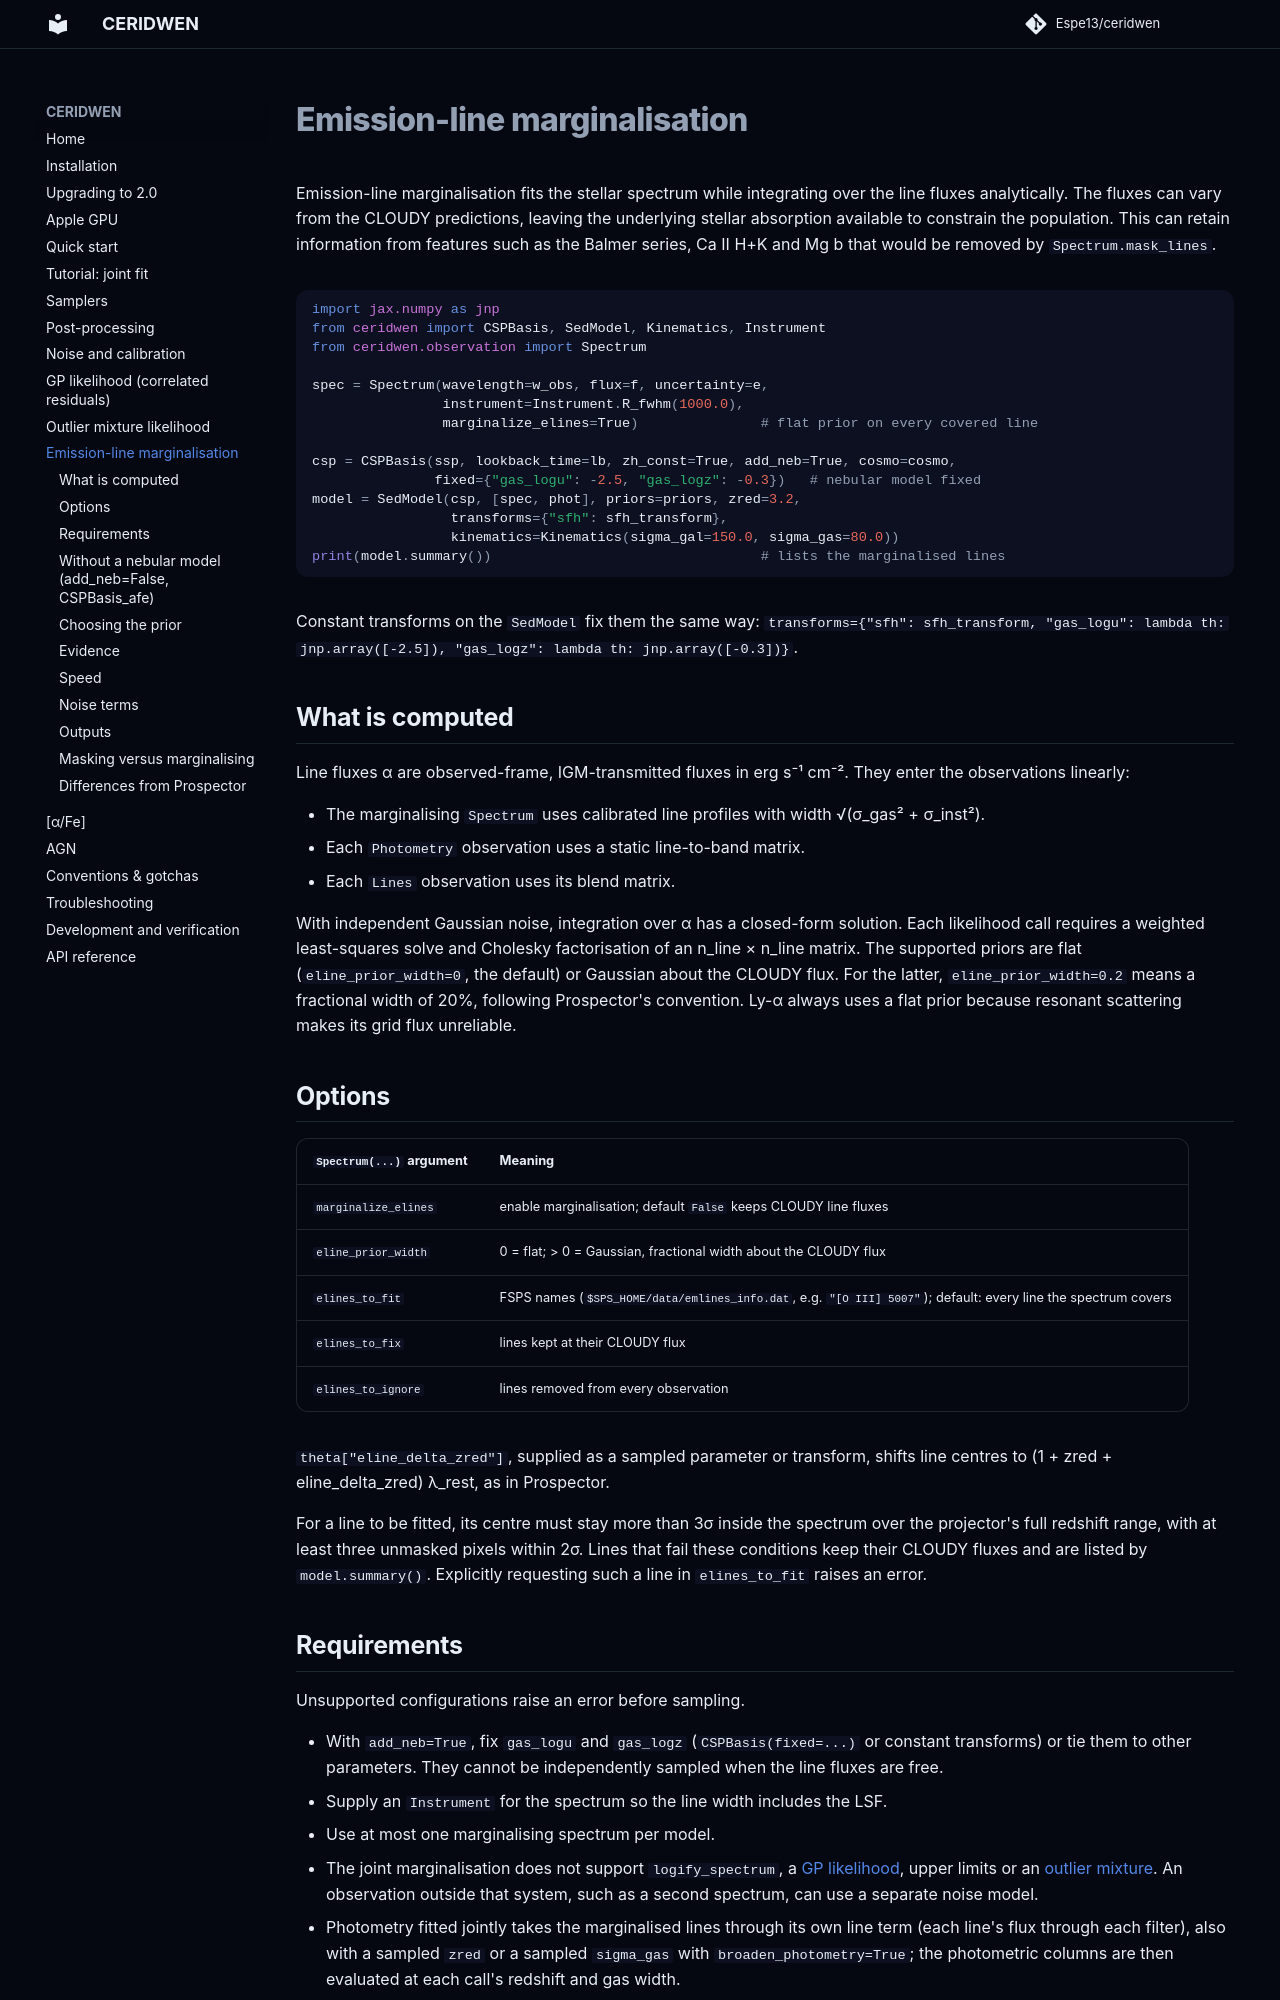

repository: Espe13/ceridwen · page: eline_marginalisation/index.html · generator: mkdocs

# Emission-line marginalisation

Emission-line marginalisation fits the stellar spectrum while integrating
over the line fluxes analytically. The fluxes can vary from the CLOUDY
predictions, leaving the underlying stellar absorption available to constrain
the population. This can retain information from features such as the Balmer
series, Ca II H+K and Mg b that would be removed by `Spectrum.mask_lines`.

```python
import jax.numpy as jnp
from ceridwen import CSPBasis, SedModel, Kinematics, Instrument
from ceridwen.observation import Spectrum

spec = Spectrum(wavelength=w_obs, flux=f, uncertainty=e,
                instrument=Instrument.R_fwhm(1000.0),
                marginalize_elines=True)               # flat prior on every covered line

csp = CSPBasis(ssp, lookback_time=lb, zh_const=True, add_neb=True, cosmo=cosmo,
               fixed={"gas_logu": -2.5, "gas_logz": -0.3})   # nebular model fixed
model = SedModel(csp, [spec, phot], priors=priors, zred=3.2,
                 transforms={"sfh": sfh_transform},
                 kinematics=Kinematics(sigma_gal=150.0, sigma_gas=80.0))
print(model.summary())                                 # lists the marginalised lines
```

Constant transforms on the `SedModel` fix them the same way:
`transforms={"sfh": sfh_transform, "gas_logu": lambda th: jnp.array([-2.5]),
"gas_logz": lambda th: jnp.array([-0.3])}`.

## What is computed

Line fluxes α are observed-frame, IGM-transmitted fluxes in erg s⁻¹ cm⁻².
They enter the observations linearly:

- The marginalising `Spectrum` uses calibrated line profiles with width
  √(σ_gas² + σ_inst²).
- Each `Photometry` observation uses a static line-to-band matrix.
- Each `Lines` observation uses its blend matrix.

With independent Gaussian noise, integration over α has a closed-form solution.
Each likelihood call requires a weighted least-squares solve and Cholesky
factorisation of an n_line × n_line matrix. The supported priors are flat
(`eline_prior_width=0`, the default) or Gaussian about the CLOUDY flux.
For the latter, `eline_prior_width=0.2` means a fractional width of 20%,
following Prospector's convention. Ly-α always uses a flat prior because
resonant scattering makes its grid flux unreliable.

## Options

| `Spectrum(...)` argument | Meaning |
|---|---|
| `marginalize_elines` | enable marginalisation; default `False` keeps CLOUDY line fluxes |
| `eline_prior_width` | 0 = flat; > 0 = Gaussian, fractional width about the CLOUDY flux |
| `elines_to_fit` | FSPS names (`$SPS_HOME/data/emlines_info.dat`, e.g. `"[O III] 5007"`); default: every line the spectrum covers |
| `elines_to_fix` | lines kept at their CLOUDY flux |
| `elines_to_ignore` | lines removed from every observation |

`theta["eline_delta_zred"]`, supplied as a sampled parameter or transform,
shifts line centres to (1 + zred + eline_delta_zred) λ_rest, as in Prospector.

For a line to be fitted, its centre must stay more than 3σ inside the spectrum
over the projector's full redshift range, with at least three unmasked pixels
within 2σ. Lines that fail these conditions keep their CLOUDY fluxes and are
listed by `model.summary()`. Explicitly requesting such a line in
`elines_to_fit` raises an error.

## Requirements

Unsupported configurations raise an error before sampling.

- With `add_neb=True`, fix `gas_logu` and `gas_logz` (`CSPBasis(fixed=...)` or
  constant transforms) or tie them to other parameters. They cannot be independently sampled when
  the line fluxes are free.
- Supply an `Instrument` for the spectrum so the line width includes the LSF.
- Use at most one marginalising spectrum per model.
- The joint marginalisation does not support `logify_spectrum`, a
  [GP likelihood](gp_likelihood.md), upper limits or an
  [outlier mixture](outlier_model.md). An observation outside that system,
  such as a second spectrum, can use a separate noise model.
- Photometry fitted jointly takes the marginalised lines through its own line
  term (each line's flux through each filter), also with a sampled `zred` or a
  sampled `sigma_gas` with `broaden_photometry=True`; the photometric columns
  are then evaluated at each call's redshift and gas width.
- Set the gas velocity dispersion in km/s with `Kinematics(sigma_gas=...)`.
  There is no `eline_sigma` parameter.
